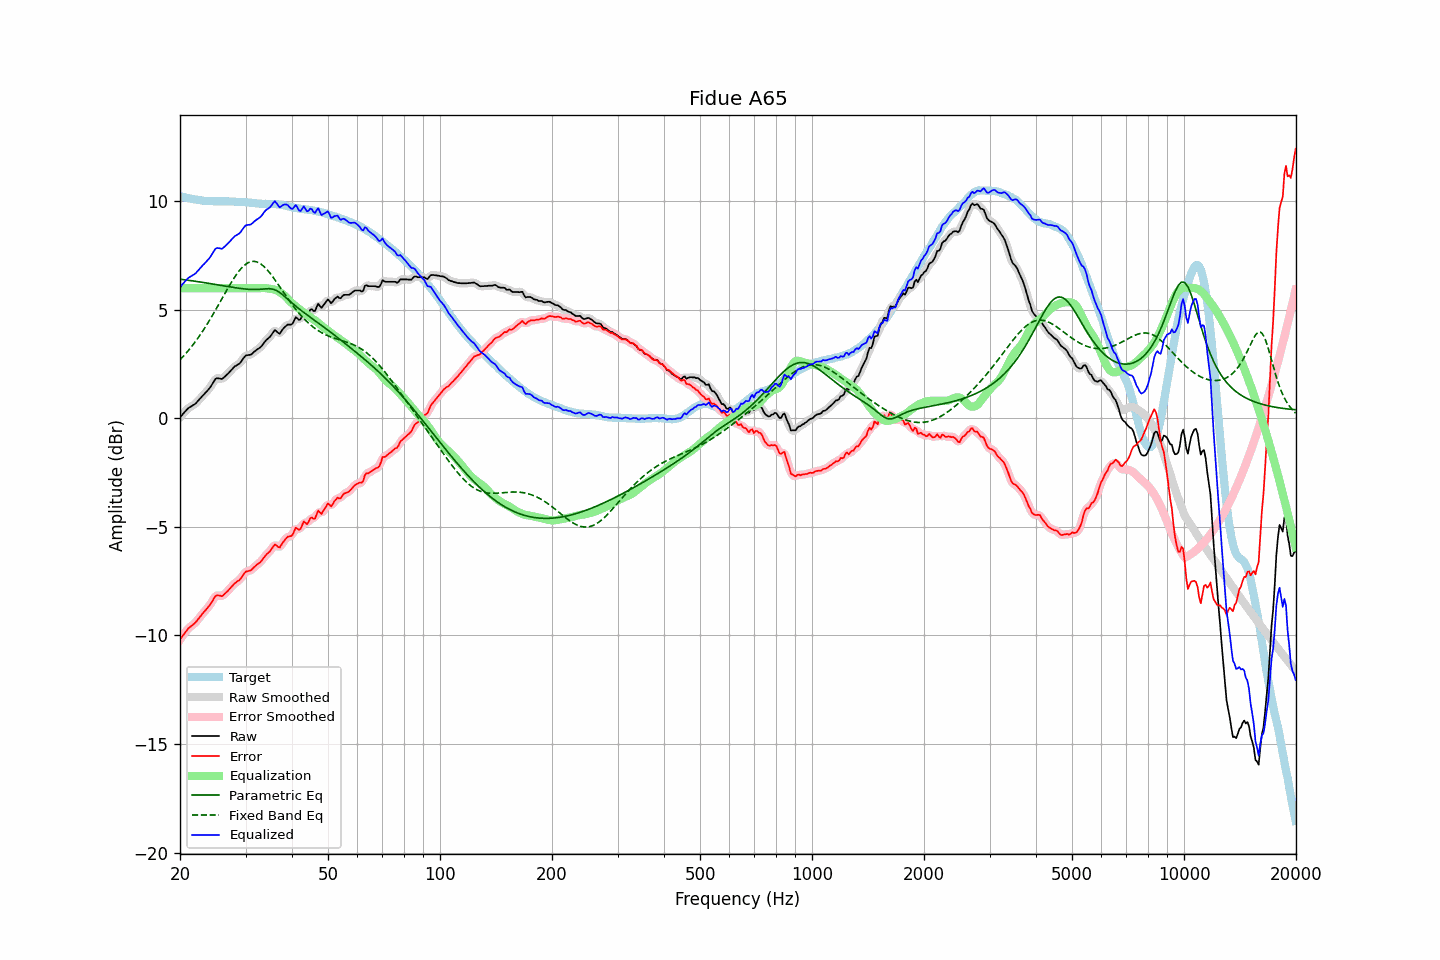

Data behind this chart, as committed beside it:
frequency, raw, error, smoothed, error_smoothed, equalization, parametric_eq, fixed_band_eq, equalized_raw, equalized_smoothed, target
20.00, 0.04, -10.20, 0.04, -10.20, 6.00, 6.42, 2.70, 6.04, 6.04, 10.24
20.20, 0.13, -10.09, 0.13, -10.09, 6.00, 6.41, 2.78, 6.13, 6.13, 10.22
20.40, 0.21, -9.98, 0.22, -9.98, 6.00, 6.40, 2.85, 6.21, 6.22, 10.20
20.61, 0.30, -9.89, 0.30, -9.88, 6.00, 6.39, 2.94, 6.30, 6.30, 10.19
20.81, 0.38, -9.78, 0.39, -9.78, 6.00, 6.38, 3.02, 6.38, 6.39, 10.17
21.02, 0.46, -9.69, 0.46, -9.70, 6.00, 6.37, 3.11, 6.46, 6.46, 10.16
21.23, 0.51, -9.62, 0.51, -9.62, 6.00, 6.36, 3.20, 6.51, 6.51, 10.13
21.44, 0.55, -9.57, 0.56, -9.57, 6.00, 6.35, 3.29, 6.55, 6.56, 10.12
21.66, 0.60, -9.51, 0.60, -9.51, 6.00, 6.34, 3.38, 6.60, 6.60, 10.11
21.87, 0.64, -9.45, 0.65, -9.45, 6.00, 6.32, 3.48, 6.64, 6.65, 10.09
22.09, 0.70, -9.38, 0.71, -9.37, 6.00, 6.31, 3.58, 6.70, 6.71, 10.08
22.31, 0.79, -9.27, 0.79, -9.28, 6.00, 6.30, 3.68, 6.79, 6.79, 10.07
22.54, 0.87, -9.19, 0.87, -9.19, 6.00, 6.29, 3.79, 6.87, 6.87, 10.06
22.76, 0.95, -9.09, 0.96, -9.09, 6.00, 6.28, 3.90, 6.95, 6.96, 10.05
22.99, 1.04, -8.99, 1.04, -9.00, 6.00, 6.27, 4.01, 7.04, 7.04, 10.04
23.22, 1.11, -8.91, 1.12, -8.91, 6.00, 6.26, 4.12, 7.11, 7.12, 10.02
23.45, 1.19, -8.83, 1.19, -8.83, 6.00, 6.25, 4.24, 7.19, 7.19, 10.02
23.69, 1.27, -8.74, 1.27, -8.74, 6.00, 6.23, 4.36, 7.27, 7.27, 10.01
23.92, 1.36, -8.66, 1.36, -8.65, 6.00, 6.22, 4.47, 7.36, 7.36, 10.01
24.16, 1.45, -8.55, 1.46, -8.55, 6.00, 6.21, 4.60, 7.45, 7.46, 10.01
24.40, 1.58, -8.43, 1.58, -8.43, 6.00, 6.20, 4.72, 7.58, 7.58, 10.01
24.65, 1.69, -8.31, 1.70, -8.31, 6.00, 6.19, 4.85, 7.69, 7.70, 10.01
24.89, 1.81, -8.19, 1.79, -8.21, 6.00, 6.17, 4.98, 7.81, 7.79, 10.00
25.14, 1.85, -8.15, 1.84, -8.16, 6.00, 6.16, 5.11, 7.85, 7.84, 10.00
25.39, 1.84, -8.16, 1.85, -8.15, 6.00, 6.15, 5.24, 7.84, 7.85, 10.00
25.65, 1.83, -8.17, 1.83, -8.17, 6.00, 6.14, 5.37, 7.83, 7.83, 10.00
25.91, 1.81, -8.19, 1.83, -8.17, 6.00, 6.12, 5.50, 7.81, 7.83, 10.01
26.16, 1.86, -8.14, 1.87, -8.14, 6.00, 6.11, 5.64, 7.86, 7.87, 10.01
26.43, 1.93, -8.07, 1.93, -8.08, 6.00, 6.10, 5.77, 7.93, 7.93, 10.00
26.69, 2.00, -8.00, 2.00, -8.00, 6.00, 6.09, 5.90, 8.00, 8.00, 10.00
26.96, 2.07, -7.93, 2.08, -7.92, 6.00, 6.07, 6.03, 8.07, 8.08, 10.00
27.23, 2.15, -7.84, 2.15, -7.84, 6.00, 6.06, 6.15, 8.15, 8.15, 10.00
27.50, 2.23, -7.76, 2.24, -7.76, 6.00, 6.05, 6.28, 8.23, 8.24, 9.99
27.77, 2.31, -7.68, 2.32, -7.68, 6.00, 6.04, 6.39, 8.31, 8.32, 9.99
28.05, 2.39, -7.60, 2.38, -7.60, 6.00, 6.03, 6.51, 8.39, 8.38, 9.99
28.33, 2.43, -7.54, 2.43, -7.55, 6.00, 6.01, 6.62, 8.43, 8.43, 9.98
28.62, 2.48, -7.49, 2.48, -7.50, 6.00, 6.00, 6.72, 8.48, 8.48, 9.97
28.90, 2.52, -7.45, 2.54, -7.43, 6.00, 5.99, 6.82, 8.52, 8.54, 9.97
29.19, 2.61, -7.35, 2.62, -7.35, 6.00, 5.98, 6.91, 8.61, 8.62, 9.97
29.48, 2.72, -7.24, 2.72, -7.24, 6.00, 5.97, 6.98, 8.72, 8.72, 9.97
29.78, 2.82, -7.14, 2.82, -7.14, 6.00, 5.97, 7.05, 8.82, 8.82, 9.96
30.08, 2.90, -7.06, 2.89, -7.07, 6.00, 5.96, 7.11, 8.90, 8.89, 9.96
30.38, 2.91, -7.04, 2.91, -7.04, 6.00, 5.95, 7.16, 8.91, 8.91, 9.96
30.68, 2.92, -7.02, 2.93, -7.02, 6.00, 5.95, 7.19, 8.92, 8.93, 9.94
30.99, 2.93, -7.01, 2.95, -6.99, 6.00, 5.94, 7.22, 8.93, 8.95, 9.94
31.30, 2.99, -6.93, 3.00, -6.93, 6.00, 5.94, 7.23, 8.99, 9.00, 9.93
31.61, 3.06, -6.86, 3.06, -6.87, 6.00, 5.94, 7.24, 9.06, 9.06, 9.92
31.93, 3.12, -6.79, 3.12, -6.79, 6.00, 5.94, 7.22, 9.12, 9.12, 9.92
32.24, 3.17, -6.73, 3.17, -6.73, 6.00, 5.94, 7.21, 9.17, 9.17, 9.90
32.57, 3.22, -6.68, 3.22, -6.68, 6.00, 5.95, 7.17, 9.22, 9.22, 9.90
32.89, 3.27, -6.62, 3.28, -6.61, 6.00, 5.95, 7.13, 9.27, 9.28, 9.89
33.22, 3.35, -6.53, 3.36, -6.53, 6.01, 5.96, 7.07, 9.36, 9.37, 9.89
33.55, 3.45, -6.43, 3.45, -6.43, 6.01, 5.96, 7.02, 9.47, 9.47, 9.88
33.89, 3.55, -6.34, 3.55, -6.34, 6.01, 5.97, 6.94, 9.56, 9.55, 9.89
34.23, 3.63, -6.25, 3.63, -6.26, 6.00, 5.98, 6.87, 9.63, 9.62, 9.88
34.57, 3.69, -6.18, 3.70, -6.19, 5.98, 5.98, 6.78, 9.67, 9.68, 9.88
34.92, 3.76, -6.12, 3.77, -6.11, 5.97, 5.98, 6.69, 9.73, 9.74, 9.88
35.27, 3.86, -6.01, 3.88, -6.00, 5.96, 5.97, 6.59, 9.82, 9.84, 9.88
35.62, 3.97, -5.91, 3.98, -5.90, 5.95, 5.95, 6.50, 9.92, 9.93, 9.88
35.97, 4.07, -5.80, 4.02, -5.85, 5.93, 5.92, 6.39, 10.01, 9.96, 9.87
... 635 more rows
